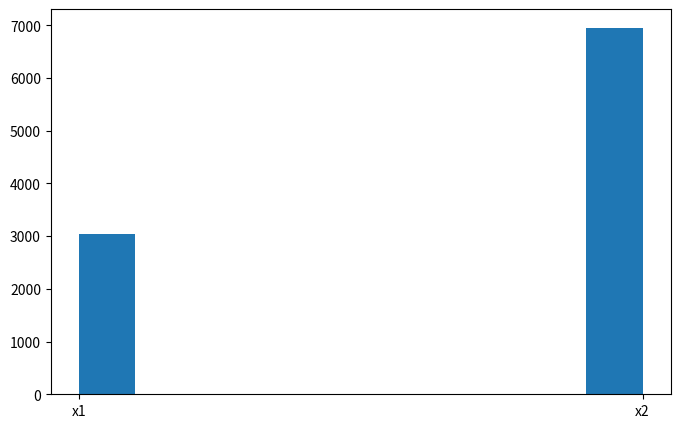

Write Python code to recreate this figure.
# Libraries
import numpy as np
import matplotlib.pyplot as plt

def lcp_random_number_generator(seed: int, a: int, b: int, c: int, n: int) -> list[int]:
    """
    Generates a list of n pseudo-random numbers using a linear congruential generator (LCG).
    Formula: X_{n+1} = (a * X_n + b) mod c

    Parameters:
        seed (int): Initial value X_0
        a (int): Multiplier (> 0)
        b (int): Increment (≥ 0)
        c (int): Modulus (> 0, ideally a power of 2)
        n (int): Number of values to generate (> 0)

    Returns:
        List of n pseudo-random integers
    """
    
    # Check input validity
    if not (isinstance(a, int) and isinstance(b, int) and isinstance(c, int) and isinstance(seed, int) and isinstance(n, int)):
        raise TypeError("All parameters must be integers.")
    if not (a > 0 and c > 0 and b >= 0 and seed >= 0 and n > 0):
        raise ValueError("Constraints: a > 0, c > 0, b ≥ 0, seed ≥ 0, n > 0")

    res = []
    x = seed

    for _ in range(n):
        x = (a * x + b) % c
        res.append(x)

    return res

def uniform_number_generator(seed: int, a: int, b: int, c: int, n: int) -> list[float]:
    """
    Generates a list of uniformly distributed numbers in the interval [0,1] from the LCP-rgn algorithm generated list.

    Parameters:
        seed (int): Initial value X_0
        a (int): Multiplier (> 0)
        b (int): Increment (≥ 0)
        c (int): Modulus (> 0, ideally a power of 2)
        n (int): Number of values to generate (> 0)
    
    Returns:
        List of uniformly distributed numbers
    """

    sequence = np.array(lcp_random_number_generator(seed=seed, a=a, b=b, c=c, n=n))

    return list(sequence/c)


def n_point_cdf(seq: list[float], values_and_probs : dict[float : float]) -> list[float]:
    """
    From a sequence of uniformly distributed variables, assigns each value from the distribution
    defined by `values_and_probs` according to its cumulative probability.

    Parameters:
        seq (list[float]) : List of Uniform(0,1) values
        values_and_probs (dict[float:float]) : Dictionary mapping discrete values to their probabilities

    Returns:
        List of values sampled from the discrete distribution
    """
    # First, ensure that the probabilities sum to 1
    sum = 0
    for value in values_and_probs.values():
        if value <= 0:
            raise ValueError("Probabilities have to be between 0 and 1")
        sum += value

    if sum != 1:
        raise ValueError(f"Probabilities have to sum to 1 - currently:{sum}")

    # Secondly sort the dictionnary by probability
    values_and_probs = sorted(values_and_probs.items())

    # Generate a matching dict : indeed we want to set X = x_{j+1} if s_j < U <= s_{j+1} where s_j
    # is the sum of all probabilities [i] until [j] and U is the value in seq.

    cdf = []
    cumulative = 0.0

    # Build CDF intervals: [(0.0, 0.1, x1), (0.1, 0.5, x2), ...]
    for value, prob in values_and_probs:
        lower = cumulative
        cumulative += prob
        cdf.append((lower, cumulative, value))
    
    # Assign each U to a value based on where it falls in the CDF
    assigned_values = []

    for U in seq:
        for lower, upper, value in cdf:
            if lower < U <= upper:
                assigned_values.append(value)
                break
    
    return assigned_values

# Utils
def plot_list_numbers(seq:list[float]) -> None:
    plt.figure(figsize=(8,5))
    plt.hist(seq)
    plt.show()

if __name__ == "__main__":
    seed = 42

    # Implementation of the RANDU generator

    RANDU = lcp_random_number_generator(seed = seed, a = 65539, b = 0, c = 2**31, n = 100)
    #print(RANDU)
    
    # Implementation of the IBM System 360 Uniform Random Number Generator
    IBM = lcp_random_number_generator(seed=seed, a = 16807, b = 0, c = 2**31 - 1, n = 100)
    #print(IBM)

    # Generate uniformly distributed list using IBM parameters
    uni_list = uniform_number_generator(seed=seed, a = 16807, b = 0, c = 2**31 - 1, n = 10000)
    #print(uni_list)

    # Plot results
    #plot_list_numbers(uni_list)

    # Generate a two point random variable X
    res = n_point_cdf(seq = uni_list, values_and_probs={'x1':0.3, 'x2':0.7})
    
    plot_list_numbers(res)
